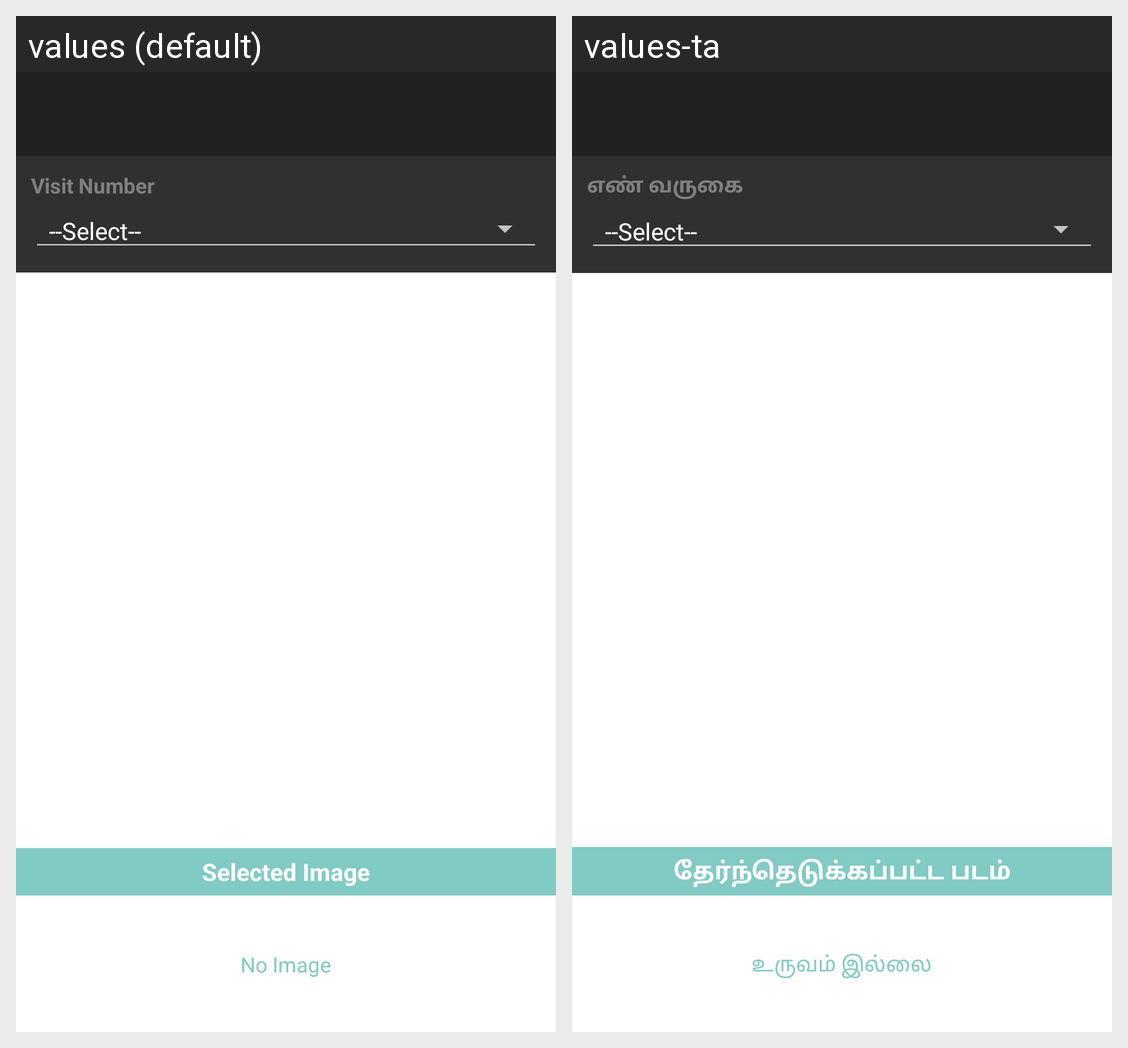

Locale-by-locale string values for the Android screen shown in this grid:
Android screen res/layout/activity_image_selected_pn.xml rendered under 2 locales, left to right: values (default), values-ta. Device: Nexus 5 (rendered at 1080×1920; each locale shown at half size, 540×960, under a caption strip naming it); theme Theme.AppCompat.
Strings drawn on this screen, with the default value and each locale's value (text and hints the layout hard-codes, and strings that could not be matched under every locale, appear in the picture but are not listed):

visit_number
  values: Visit Number
  values-ta: எண் வருகை

selected_image
  values: Selected Image
  values-ta: தேர்ந்தெடுக்கப்பட்ட படம்

no_image
  values: No Image
  values-ta: உருவம் இல்லை
